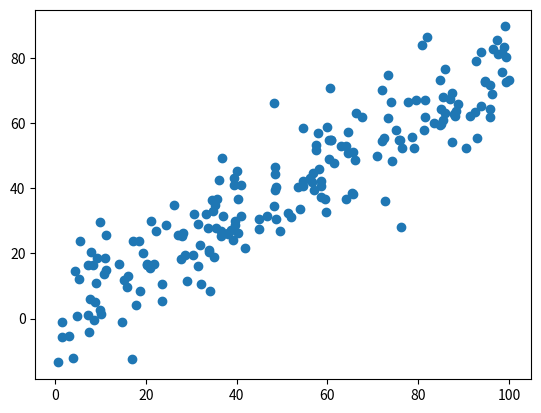

The matplotlib source for this figure:
# -*- coding: utf-8 -*-

import numpy as np
import matplotlib.pyplot as plt

data = np.empty((200, 2))
data[:,0] = np.random.uniform(0., 100., size=200)
data[:,1] = 0.75 * data[:,0] + 1.5 + np.random.normal(0, 10., size=200)

plt.scatter(data[:,0], data[:,1])
plt.show()
